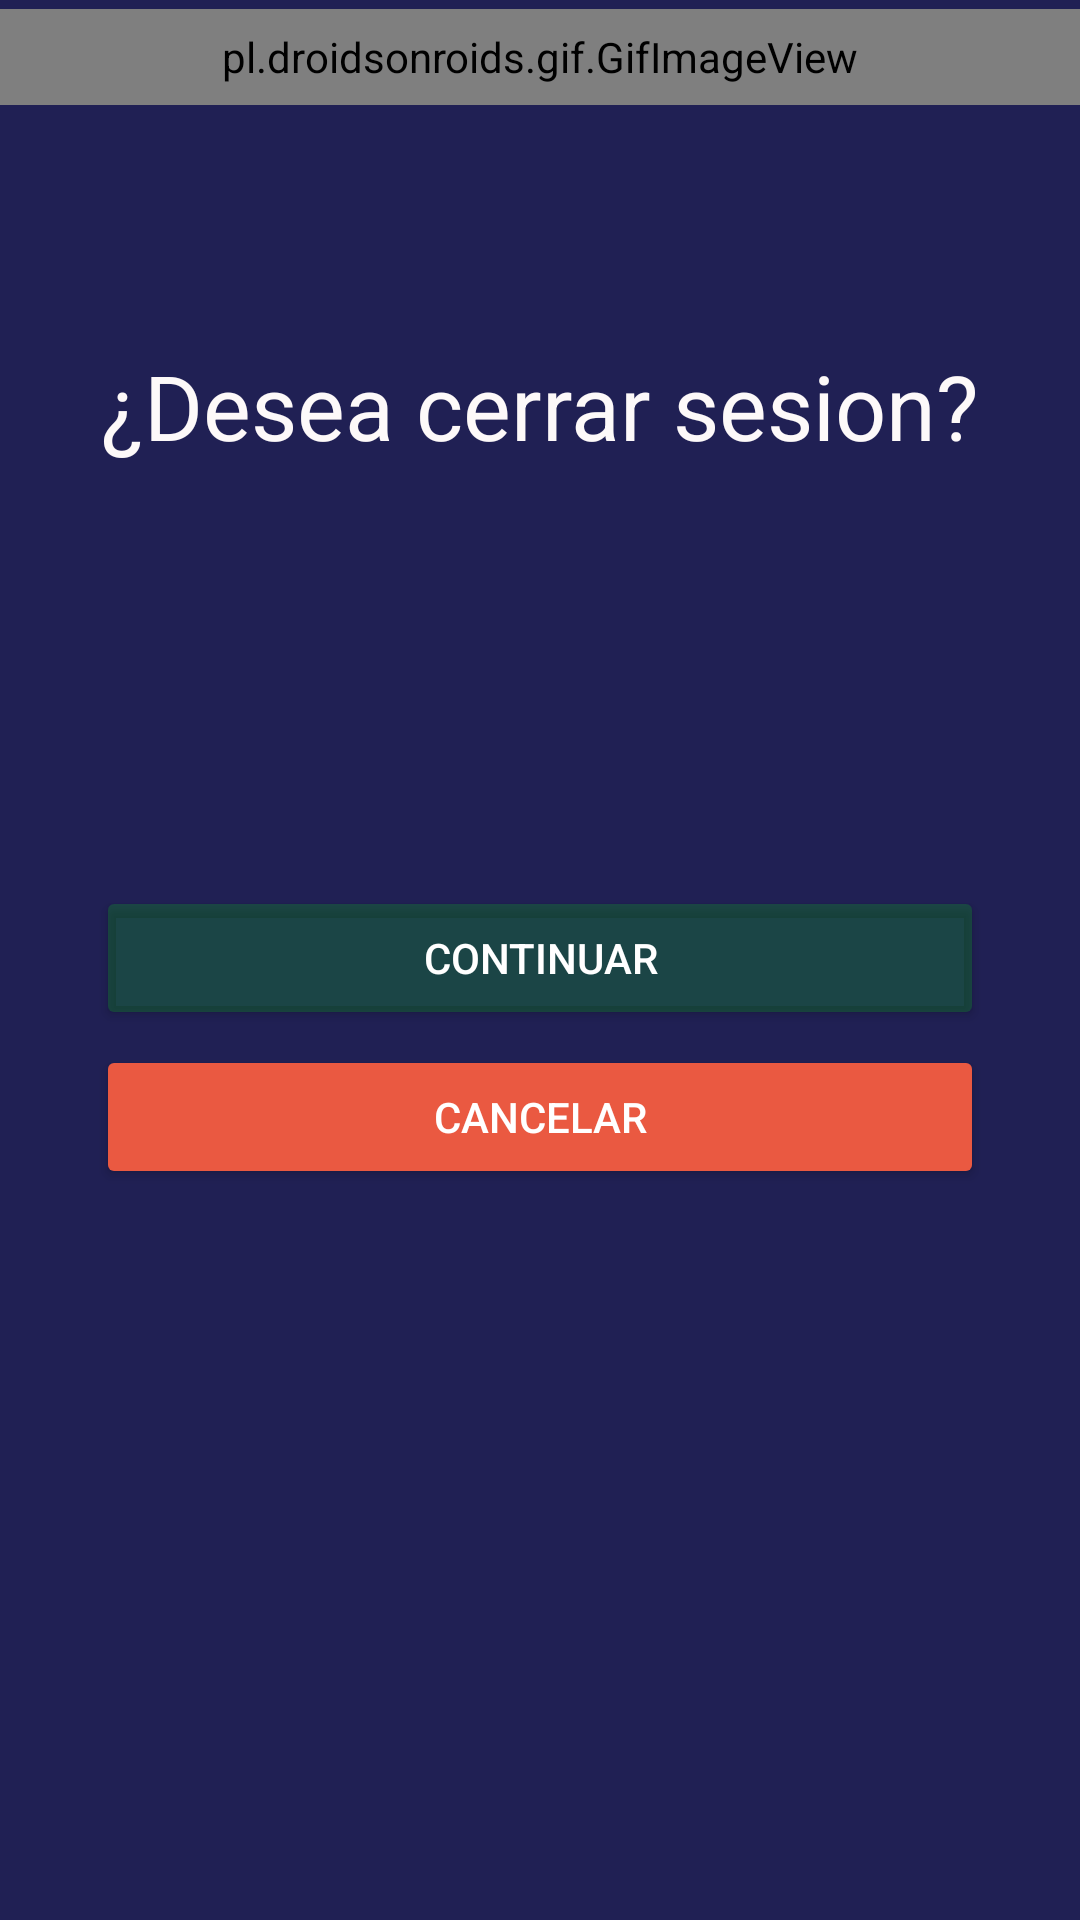

This screen was rendered from an Android layout file. Write that file and the resources it references.
<!-- AndroidManifest.xml: application theme Theme.AppCompat.Light.NoActionBar -->
<!-- res/layout/activity_interfaz_cerrar_sesion.xml -->
<?xml version="1.0" encoding="utf-8"?>
<androidx.constraintlayout.widget.ConstraintLayout xmlns:android="http://schemas.android.com/apk/res/android"
    xmlns:app="http://schemas.android.com/apk/res-auto"
    xmlns:tools="http://schemas.android.com/tools"
    android:layout_width="match_parent"
    android:layout_height="match_parent"
    android:background="#202054"
    tools:context=".interfaz_cerrar_sesion">

    <pl.droidsonroids.gif.GifImageView
        android:id="@+id/id_banner_cerrar"
        android:layout_width="match_parent"
        android:layout_height="32dp"
        android:layout_marginTop="3dp"
        android:src="@drawable/cerrar_sesion"
        app:layout_constraintEnd_toEndOf="parent"
        app:layout_constraintStart_toStartOf="parent"
        app:layout_constraintTop_toTopOf="parent" />


    <Button
        android:id="@+id/button_cerrar_sesion"
        android:layout_width="match_parent"
        android:layout_height="wrap_content"
        android:layout_marginStart="32dp"
        android:layout_marginTop="30dp"
        android:layout_marginEnd="32dp"
        android:backgroundTint="#2D06F109"
        android:onClick="cerrarsesion"
        android:text="Continuar"
        android:textColor="@color/white"
        app:layout_constraintEnd_toEndOf="parent"
        app:layout_constraintStart_toStartOf="parent"
        app:layout_constraintTop_toBottomOf="@+id/imageView3" />

    <Button
        android:id="@+id/button_cancelar_cerrar"
        android:layout_width="match_parent"
        android:layout_height="wrap_content"
        android:layout_marginStart="32dp"
        android:layout_marginTop="5dp"
        android:layout_marginEnd="32dp"
        android:backgroundTint="#EA5941"
        android:onClick="cancelarcerrar"
        android:text="Cancelar"
        android:textColor="@color/white"
        app:layout_constraintEnd_toEndOf="parent"
        app:layout_constraintStart_toStartOf="parent"
        app:layout_constraintTop_toBottomOf="@+id/button_cerrar_sesion" />

    <TextView
        android:id="@+id/CerrarSesiontextView"
        android:layout_width="wrap_content"
        android:layout_height="wrap_content"
        android:layout_marginTop="80dp"
        android:text="¿Desea cerrar sesion?"
        android:textColor="#FDF9F9"
        android:textSize="30dp"
        app:layout_constraintEnd_toEndOf="parent"
        app:layout_constraintStart_toStartOf="parent"
        app:layout_constraintTop_toBottomOf="@+id/id_banner_cerrar" />

    <ImageView
        android:id="@+id/imageView3"
        android:layout_width="130dp"
        android:layout_height="100dp"
        android:layout_marginTop="10dp"
        app:layout_constraintEnd_toEndOf="parent"
        app:layout_constraintStart_toStartOf="parent"
        app:layout_constraintTop_toBottomOf="@+id/CerrarSesiontextView"
        app:srcCompat="@drawable/baseline_exit_to_app_white_48dp" />

</androidx.constraintlayout.widget.ConstraintLayout>
<!-- resources referenced by this layout -->
<resources>
  <!-- drawable cerrar_sesion: gif bitmap (drawable, 69082 bytes) -->
  <!-- not gathered from this repository: default colours our renderer supplied (Android Studio template values) -->
  <color name="white">#FFFFFFFF</color>
</resources>
